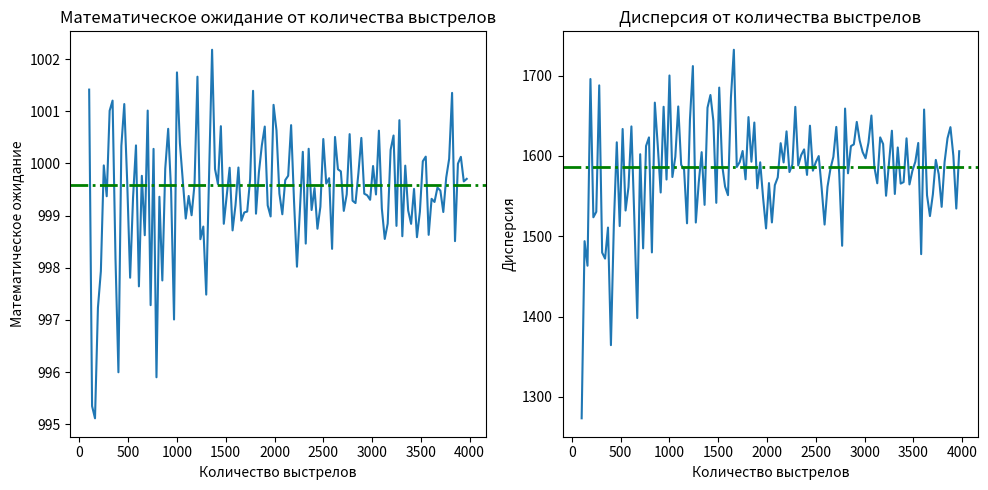
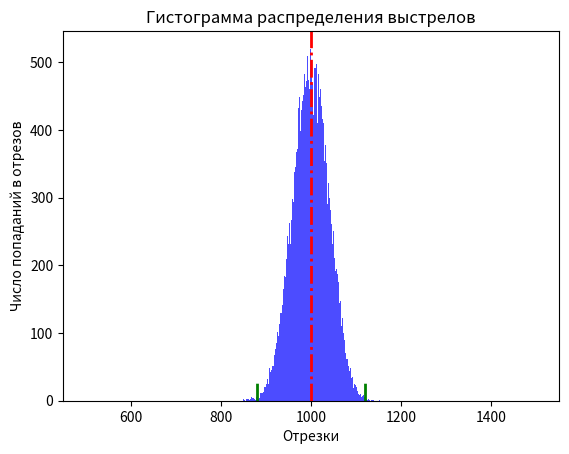

These charts were generated, in order, by the following Python code:
import random
import math as m
import numpy as np
import matplotlib.pyplot as plt

# Настройки математической модели:
order = 8  # количество знаком после запятой во всех расчётах
step = 1  # шаг для построения гистограмм (ширина одного столбика)
step_shot = 30  # шаг между кол-м выстрелов
many_shot = 50000  # большое количество выстрелов для графика норм. распред.
# эталонный генератор: round(random.uniform(0, 1), order)

con = m.pi/180  # константа для перевода градусы в радианы

# Настройки параметров пушки:
L = 1000  # расстояние от начала координат до центра мишени (м)
d = 10  # диаметр мишени (м)
g = 9.8175  # ускорение свободного падения (м^2/с)
angle = 22.0  # угол стрельбы (градусы) - мат. ожидание
angle_spread = 1.0  # разброс угла стрельбы (градусы) - сигма
speed = m.sqrt((L*g)/m.sin(2*angle*con))  # скорость выстрела (м/с)
speed_spread = 1.0  # разброс скорости (м/с)


def ran_var_normal():
    # СВ с нормальным распределением. Мат. ожид = 0, сигма = 1
    # генерирует числа из отрезка [-6:6]
    summa = 0
    for _ in range(12):
        summa += round(random.uniform(0, 1), order)
    return summa - 6


def shoot_once():
    # рассчитывает точку, в которое упадёт ядро, по формуле
    sup_1 = speed + speed_spread * ran_var_normal()  # погрешности СВ
    sup_2 = angle + angle_spread * ran_var_normal()
    return round((pow(sup_1, 2)*m.sin(2*sup_2*con))/g, order)


def calc_multi_shot(quan):
    # выстрелить quan раз и посчитать для всех мат. ожди-е и дисп-ю
    shot_list = np.zeros(quan)
    for x in range(quan):
        shot_list[x] = shoot_once()
    mat_expect = np.sum(shot_list) / quan
    disp = np.sum((shot_list - mat_expect) ** 2) / (quan - 1)
    # Мат. ожид. вычитается из всех элементов массива
    return mat_expect, disp


if __name__ == "__main__":
    # Построение графиков мат. ожидания и дисперсии
    quan_shot = range(100, 4000, step_shot)
    # начиная с 100, потом 100 + step_shot до 3000
    mat_expects = []  # массив с математическими ожиданиями
    dispersions = []  # массив с дисперсиями

    for i in quan_shot:
        m_exp, disp = calc_multi_shot(i)
        mat_expects.append(m_exp)
        dispersions.append(disp)

    # Построение гистограммы выстрелов
    left = 500
    right = 1500
    arguments = np.arange(left, right, step)  # аргументы для гистограммы
    counters = np.zeros(int((right - left) / step))  # значения гистограммы
    shot_array = np.zeros(many_shot)  # массив всех выстрелов
    summa = 0
    hits = 0  # количество попаданий в мишень
    for i in range(many_shot):
        shot_array[i] = shoot_once()
        index = (shot_array[i] - left) // step
        counters[int(index)] += 1
        summa += shot_array[i]
        if (L - d/2) < shot_array[i] and shot_array[i] < (L + d/2):
            hits += 1
    mat_expect = summa/many_shot  # значение мат. ожидание
    dispersion = 0  # значение дисперсии
    for i in range(many_shot):
        dispersion += (shot_array[i] - mat_expect) ** 2
    dispersion /= (many_shot - 1)
    print(f'Математическое ожидание: {mat_expect}\nДисперсия: {dispersion}\nВероятность попасть в мишень: {(hits/many_shot)*100} %')

    # отображение графиков мат. ожидания и дисперсии
    plt.figure(figsize=(10, 5))

    plt.subplot(1, 2, 1)
    plt.plot(quan_shot, mat_expects)
    plt.axhline(y=mat_expect, color='green', linestyle='-.', linewidth=2, label='Ожидаемое')
    plt.xlabel("Количество выстрелов")
    plt.ylabel("Математическое ожидание")
    plt.title("Математическое ожидание от количества выстрелов")

    plt.subplot(1, 2, 2)
    plt.plot(quan_shot, dispersions)
    plt.axhline(y=dispersion, color='green', linestyle='-.', linewidth=2, label='Ожидаемое')
    plt.xlabel("Количество выстрелов")
    plt.ylabel("Дисперсия")
    plt.title("Дисперсия от количества выстрелов")

    plt.tight_layout()
    plt.show()


    # Отображение гистограммы
    plt.figure()
    plt.bar(arguments, counters, width=step, align='edge', alpha=0.7, color='blue')
    # Ось абсцисс, ось ординат, ширина столбиков, выравнивание столбиков, прозрачность, цвет

    border = 3*m.sqrt(dispersion)  # 3 * сигма
    temp_1 = mat_expect + border
    temp_2 = mat_expect - border
    plt.axvline(x=mat_expect, color='red', linestyle='-.', linewidth=2, label='ожидаемое')
    plt.plot([temp_1, temp_1], [0, 30], color='green', linestyle='-.', linewidth=2, label='Линия')
    plt.plot([temp_2, temp_2], [0, 30], color='green', linestyle='-.', linewidth=2, label='Линия')

    plt.title('Гистограмма распределения выстрелов')  # Добавление заголовка и меток осей
    plt.xlabel('Отрезки')
    plt.ylabel('Число попаданий в отрезов')
    plt.show()
